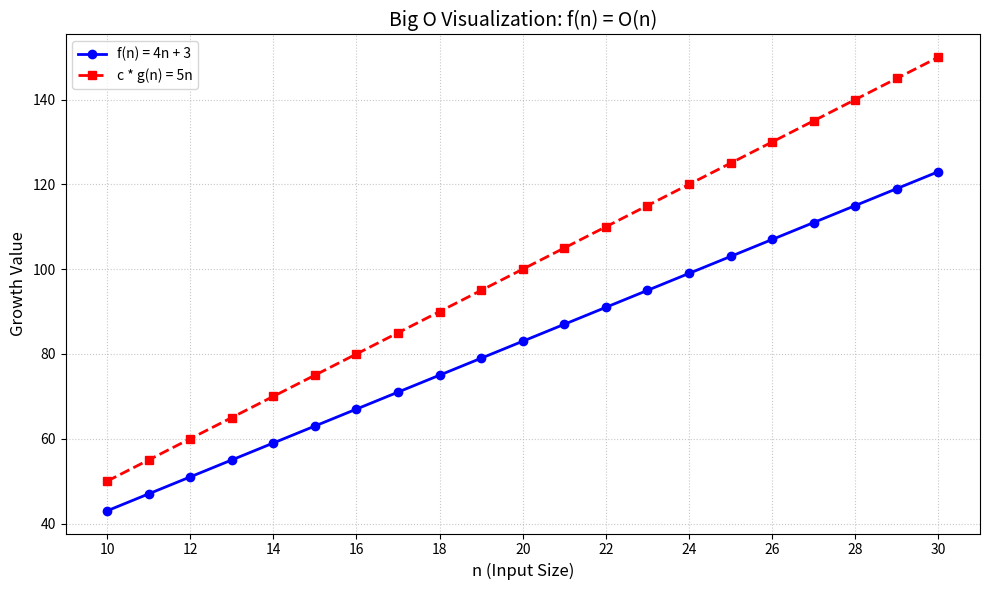

Here is the Python script that generated this plot:
import matplotlib.pyplot as plt
import numpy as np

n = np.arange(10, 31)

f_n = 4 * n + 3
c = 5
cg_n = c * n

plt.figure(figsize=(10, 6))

plt.plot(n, f_n, label='f(n) = 4n + 3', marker='o', color='blue', linewidth=2)

plt.plot(n, cg_n, label='c * g(n) = 5n', linestyle='--', marker='s', color='red', linewidth=2)

plt.title('Big O Visualization: f(n) = O(n)', fontsize=14)
plt.xlabel('n (Input Size)', fontsize=12)
plt.ylabel('Growth Value', fontsize=12)

plt.xticks(np.arange(10, 31, 2))

plt.grid(True, linestyle=':', alpha=0.7)
plt.legend()

plt.tight_layout()
plt.show()
